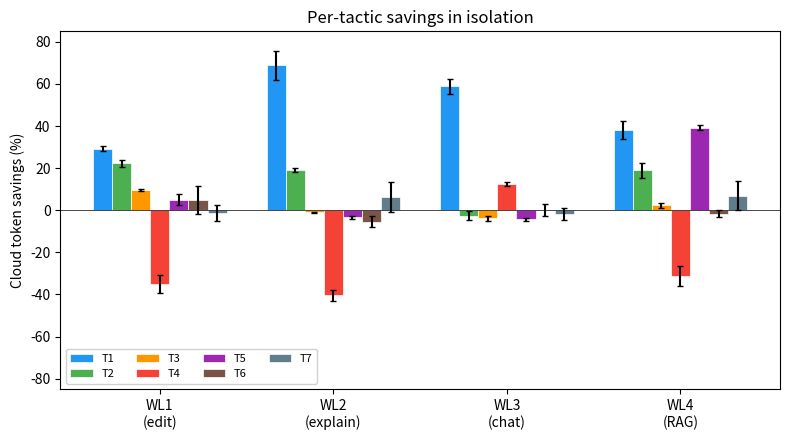
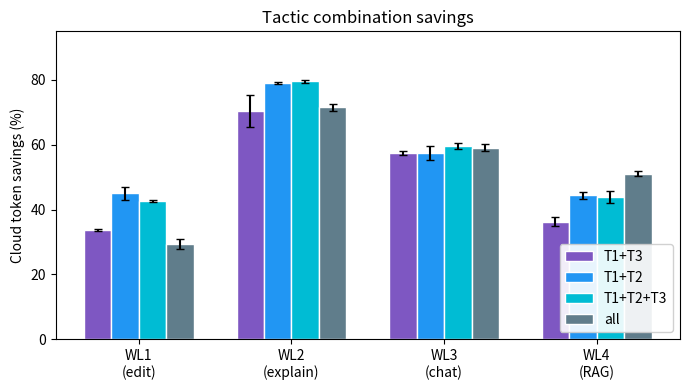
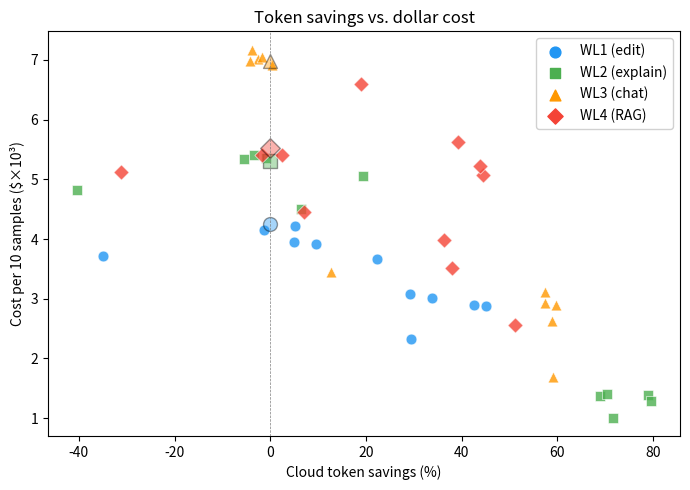

Reproduce these figures in Python, in order.
#!/usr/bin/env python3
"""Generate paper figures from eval summary data.

Reads both run summaries and produces averaged bar charts and a
cost-savings scatter plot as PDF files in paper/figures/.

Usage:
    uv run python scripts/gen_figures.py
"""

from __future__ import annotations

import json
from pathlib import Path

import matplotlib
matplotlib.use("Agg")
import matplotlib.pyplot as plt
import numpy as np

# ---------------------------------------------------------------------------
# Data: averaged from two eval runs
# ---------------------------------------------------------------------------

# Run 1 savings (%)
R1 = {
    "T1":       {"wl1": 28.2, "wl2": 61.9, "wl3": 55.4, "wl4": 33.7},
    "T2":       {"wl1": 20.6, "wl2": 20.3, "wl3": -4.7, "wl4": 15.5},
    "T3":       {"wl1":  9.9, "wl2": -1.2, "wl3": -5.0, "wl4":  3.6},
    "T4":       {"wl1":-39.4, "wl2":-43.1, "wl3": 11.7, "wl4":-35.8},
    "T5":       {"wl1":  2.3, "wl2": -2.8, "wl3": -3.5, "wl4": 37.9},
    "T6":       {"wl1": -1.8, "wl2": -2.9, "wl3": -2.6, "wl4":  0.0},
    "T7":       {"wl1": -5.0, "wl2": 13.6, "wl3": -4.7, "wl4": 14.1},
    "T1+T3":    {"wl1": 34.1, "wl2": 65.6, "wl3": 56.8, "wl4": 34.8},
    "T1+T2":    {"wl1": 46.9, "wl2": 79.4, "wl3": 59.5, "wl4": 45.3},
    "T1+T2+T3": {"wl1": 42.4, "wl2": 79.1, "wl3": 60.6, "wl4": 45.6},
    "all":      {"wl1": 31.0, "wl2": 72.7, "wl3": 60.3, "wl4": 51.8},
}

# Run 2 savings (%) — T5-T7 filled after second clean pass
R2 = {
    "T1":       {"wl1": 30.3, "wl2": 75.8, "wl3": 62.4, "wl4": 42.4},
    "T2":       {"wl1": 24.1, "wl2": 18.3, "wl3": -0.5, "wl4": 22.3},
    "T3":       {"wl1":  9.3, "wl2": -0.8, "wl3": -2.6, "wl4":  1.1},
    "T4":       {"wl1":-30.7, "wl2":-37.8, "wl3": 13.5, "wl4":-26.4},
    "T5":       {"wl1":  7.8, "wl2": -4.0, "wl3": -5.2, "wl4": 40.7},
    "T6":       {"wl1": 11.7, "wl2": -8.1, "wl3":  3.1, "wl4": -3.3},
    "T7":       {"wl1":  2.4, "wl2": -0.9, "wl3":  1.3, "wl4": -0.1},
    "T1+T3":    {"wl1": 33.3, "wl2": 75.3, "wl3": 58.0, "wl4": 37.7},
    "T1+T2":    {"wl1": 43.1, "wl2": 78.6, "wl3": 55.2, "wl4": 43.4},
    "T1+T2+T3": {"wl1": 42.9, "wl2": 80.1, "wl3": 58.6, "wl4": 42.0},
    "all":      {"wl1": 27.9, "wl2": 70.5, "wl3": 58.0, "wl4": 50.4},
}

# Run 2 cost data ($) — includes T5-T7 from clean run
COST_R2 = {
    "wl1": {
        "baseline": 0.004254, "T1": 0.003084, "T2": 0.003671,
        "T3": 0.003912, "T4": 0.003715, "T5": 0.004220,
        "T6": 0.003950, "T7": 0.004149, "T1+T3": 0.003020,
        "T1+T2": 0.002881, "T1+T2+T3": 0.002896, "all": 0.002332,
    },
    "wl2": {
        "baseline": 0.005308, "T1": 0.001372, "T2": 0.005061,
        "T3": 0.005361, "T4": 0.004827, "T5": 0.005402,
        "T6": 0.005334, "T7": 0.004508, "T1+T3": 0.001405,
        "T1+T2": 0.001381, "T1+T2+T3": 0.001279, "all": 0.001009,
    },
    "wl3": {
        "baseline": 0.006988, "T1": 0.002620, "T2": 0.007024,
        "T3": 0.007171, "T4": 0.003453, "T5": 0.006974,
        "T6": 0.006912, "T7": 0.007056, "T1+T3": 0.002933,
        "T1+T2": 0.003120, "T1+T2+T3": 0.002889, "all": 0.001681,
    },
    "wl4": {
        "baseline": 0.005522, "T1": 0.003519, "T2": 0.006605,
        "T3": 0.005408, "T4": 0.005128, "T5": 0.005619,
        "T6": 0.005400, "T7": 0.004457, "T1+T3": 0.003988,
        "T1+T2": 0.005077, "T1+T2+T3": 0.005226, "all": 0.002567,
    },
}

WLS = ["wl1", "wl2", "wl3", "wl4"]
WL_LABELS = ["WL1\n(edit)", "WL2\n(explain)", "WL3\n(chat)", "WL4\n(RAG)"]

OUTDIR = Path("paper/figures")


def avg(r1: dict, r2: dict, subset: str, wl: str) -> float:
    return (r1[subset][wl] + r2[subset][wl]) / 2


def halfrange(r1: dict, r2: dict, subset: str, wl: str) -> float:
    return abs(r1[subset][wl] - r2[subset][wl]) / 2


# ---------------------------------------------------------------------------
# Figure 1: Singleton bar chart
# ---------------------------------------------------------------------------

def fig_singletons():
    subsets = ["T1", "T2", "T3", "T4", "T5", "T6", "T7"]
    colors = ["#2196F3", "#4CAF50", "#FF9800", "#F44336",
              "#9C27B0", "#795548", "#607D8B"]
    x = np.arange(len(WLS))
    width = 0.11
    offset = (len(subsets) - 1) * width / 2

    fig, ax = plt.subplots(figsize=(8, 4.5))
    for i, (subset, color) in enumerate(zip(subsets, colors)):
        means = [avg(R1, R2, subset, wl) for wl in WLS]
        errs = [halfrange(R1, R2, subset, wl) for wl in WLS]
        ax.bar(x + i * width - offset, means, width, yerr=errs,
               label=subset, color=color, capsize=2, edgecolor="white",
               linewidth=0.5)

    ax.set_ylabel("Cloud token savings (%)")
    ax.set_xticks(x)
    ax.set_xticklabels(WL_LABELS)
    ax.axhline(y=0, color="black", linewidth=0.5)
    ax.legend(loc="lower left", framealpha=0.9, ncol=4, fontsize=8)
    ax.set_title("Per-tactic savings in isolation")
    ax.set_ylim(-85, 85)
    fig.tight_layout()
    fig.savefig(OUTDIR / "singletons.pdf", bbox_inches="tight")
    plt.close(fig)
    print(f"  wrote {OUTDIR / 'singletons.pdf'}")


# ---------------------------------------------------------------------------
# Figure 2: Combinations bar chart
# ---------------------------------------------------------------------------

def fig_combos():
    subsets = ["T1+T3", "T1+T2", "T1+T2+T3", "all"]
    colors = ["#7E57C2", "#2196F3", "#00BCD4", "#607D8B"]
    x = np.arange(len(WLS))
    width = 0.18

    fig, ax = plt.subplots(figsize=(7, 4))
    for i, (subset, color) in enumerate(zip(subsets, colors)):
        means = [avg(R1, R2, subset, wl) for wl in WLS]
        errs = [halfrange(R1, R2, subset, wl) for wl in WLS]
        bars = ax.bar(x + i * width, means, width, yerr=errs,
                      label=subset, color=color, capsize=3, edgecolor="white")

    ax.set_ylabel("Cloud token savings (%)")
    ax.set_xticks(x + 1.5 * width)
    ax.set_xticklabels(WL_LABELS)
    ax.axhline(y=0, color="black", linewidth=0.5)
    ax.legend(loc="lower right", framealpha=0.9)
    ax.set_title("Tactic combination savings")
    ax.set_ylim(0, 95)
    fig.tight_layout()
    fig.savefig(OUTDIR / "combos.pdf", bbox_inches="tight")
    plt.close(fig)
    print(f"  wrote {OUTDIR / 'combos.pdf'}")


# ---------------------------------------------------------------------------
# Figure 3: Cost scatter — savings (%) vs dollar cost per workload
# ---------------------------------------------------------------------------

def fig_cost_scatter():
    subsets_ordered = ["T1", "T2", "T3", "T4", "T5", "T6", "T7",
                       "T1+T3", "T1+T2", "T1+T2+T3", "all"]
    markers = {"wl1": "o", "wl2": "s", "wl3": "^", "wl4": "D"}
    wl_colors = {"wl1": "#2196F3", "wl2": "#4CAF50", "wl3": "#FF9800", "wl4": "#F44336"}

    fig, ax = plt.subplots(figsize=(7, 5))
    for wl, marker in markers.items():
        for subset in subsets_ordered:
            saving = avg(R1, R2, subset, wl)
            cost = COST_R2[wl][subset] * 1000  # to millicents for readability
            ax.scatter(saving, cost, marker=marker, color=wl_colors[wl],
                       s=60, alpha=0.8, edgecolors="white", linewidth=0.5)

        # baseline reference
        base_cost = COST_R2[wl]["baseline"] * 1000
        ax.scatter(0, base_cost, marker=marker, color=wl_colors[wl],
                   s=100, alpha=0.4, edgecolors="black", linewidth=1.0)

    # Legend for workloads
    for wl, marker, label in zip(WLS, ["o", "s", "^", "D"], WL_LABELS):
        ax.scatter([], [], marker=marker, color=wl_colors[wl], s=60,
                   label=label.replace("\n", " "))

    ax.set_xlabel("Cloud token savings (%)")
    ax.set_ylabel("Cost per 10 samples ($×10³)")
    ax.axvline(x=0, color="gray", linewidth=0.5, linestyle="--")
    ax.legend(loc="upper right", framealpha=0.9)
    ax.set_title("Token savings vs. dollar cost")
    fig.tight_layout()
    fig.savefig(OUTDIR / "cost_scatter.pdf", bbox_inches="tight")
    plt.close(fig)
    print(f"  wrote {OUTDIR / 'cost_scatter.pdf'}")


# ---------------------------------------------------------------------------

def main():
    OUTDIR.mkdir(parents=True, exist_ok=True)
    print("Generating figures...")
    fig_singletons()
    fig_combos()
    fig_cost_scatter()
    print("Done.")


if __name__ == "__main__":
    main()
